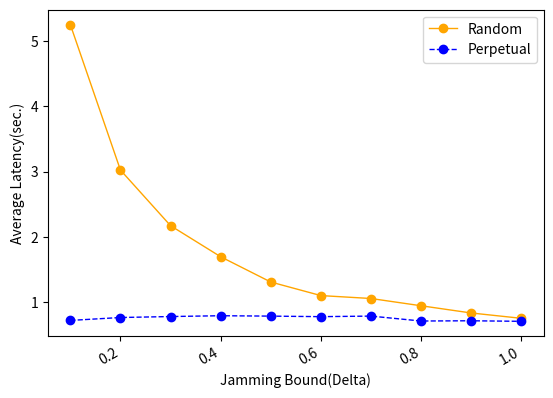

The script that saved this image:
import numpy as np
from scipy.special import perm, comb
import matplotlib.pyplot as plt
import matplotlib.pylab as mp
from scipy.signal import savgol_filter
from scipy.interpolate import make_interp_spline


N = 100
p_hard = 0.33
# N = np.arange(0.5, 5.1, 0.5)
x = np.arange(0.1, 1.1, 0.1)

y1 = [5.248675, 3.02318, 2.1719, 1.696375, 1.309455, 1.10186, 1.057095, 0.946115, 0.83568, 0.754075]
y2 = [0.721575, 0.766155, 0.78104, 0.793475, 0.78754, 0.779275, 0.78785, 0.71262, 0.71631, 0.70784]

fig, ax1 = mp.subplots()
# ax2= ax1.twinx()
plt.plot(x, y1, 'o-', c='orange', label ='Random', linewidth=1)
# plt.legend(loc=2, ncol = 1, mode='None')
plt.plot(x, y2, 'o--', c='blue', label ='Perpetual', linewidth=1)
plt.legend(loc=1, ncol = 1, mode='None')
ax1.set_xlabel('Jamming Bound(Delta)',fontsize=10)
ax1.set_ylabel('Average Latency(sec.)',fontsize=10)
plt.gcf().autofmt_xdate()
plt.show()